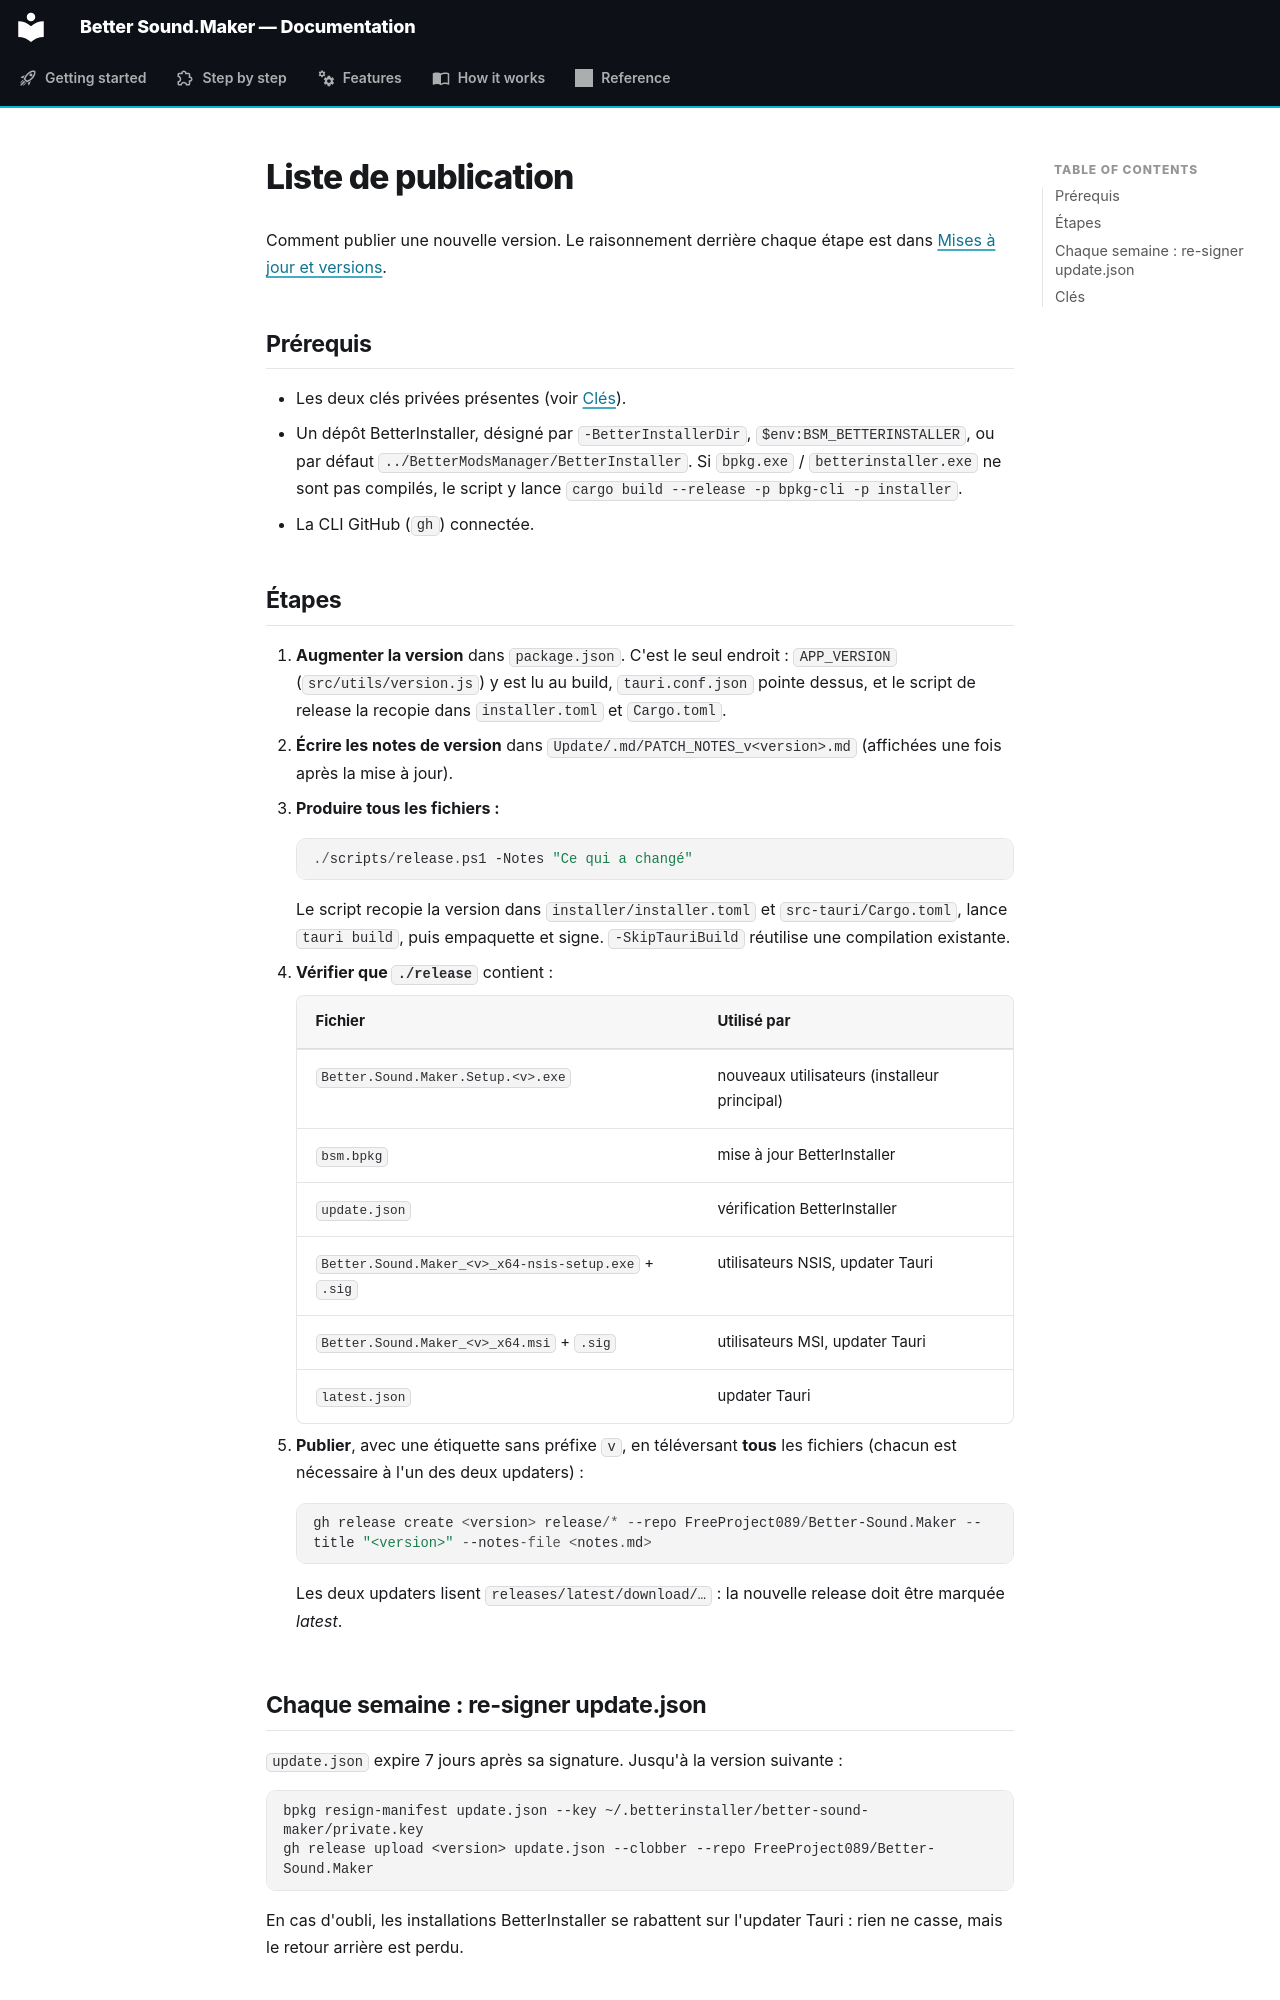

repository: FreeProject089/Better-Sound.Maker · page: reference/release.fr/index.html · generator: mkdocs

# Liste de publication

Comment publier une nouvelle version. Le raisonnement derrière chaque étape est dans
[Mises à jour et versions](../how-it-works/updates-and-releases.md).

## Prérequis

- Les deux clés privées présentes (voir [Clés](#keys)).
- Un dépôt BetterInstaller, désigné par `-BetterInstallerDir`, `$env:BSM_BETTERINSTALLER`, ou par défaut `../BetterModsManager/BetterInstaller`. Si `bpkg.exe` / `betterinstaller.exe` ne sont pas compilés, le script y lance `cargo build --release -p bpkg-cli -p installer`.
- La CLI GitHub (`gh`) connectée.

## Étapes

1. **Augmenter la version** dans `package.json`. C'est le seul endroit : `APP_VERSION` (`src/utils/version.js`) y est lu au build, `tauri.conf.json` pointe dessus, et le script de release la recopie dans `installer.toml` et `Cargo.toml`.
2. **Écrire les notes de version** dans `Update/.md/PATCH_NOTES_v<version>.md` (affichées une fois après la mise à jour).
3. **Produire tous les fichiers :**
   ```powershell
   ./scripts/release.ps1 -Notes "Ce qui a changé"
   ```
   Le script recopie la version dans `installer/installer.toml` et `src-tauri/Cargo.toml`, lance `tauri build`, puis empaquette et signe. `-SkipTauriBuild` réutilise une compilation existante.
4. **Vérifier que `./release`** contient :

    | Fichier | Utilisé par |
    |---|---|
    | `Better.Sound.Maker.Setup.<v>.exe` | nouveaux utilisateurs (installeur principal) |
    | `bsm.bpkg` | mise à jour BetterInstaller |
    | `update.json` | vérification BetterInstaller |
    | `Better.Sound.Maker_<v>_x64-nsis-setup.exe` + `.sig` | utilisateurs NSIS, updater Tauri |
    | `Better.Sound.Maker_<v>_x64.msi` + `.sig` | utilisateurs MSI, updater Tauri |
    | `latest.json` | updater Tauri |

5. **Publier**, avec une étiquette sans préfixe `v`, en téléversant **tous** les fichiers (chacun est nécessaire à l'un des deux updaters) :
   ```powershell
   gh release create <version> release/* --repo FreeProject089/Better-Sound.Maker --title "<version>" --notes-file <notes.md>
   ```
   Les deux updaters lisent `releases/latest/download/…` : la nouvelle release doit être marquée *latest*.
